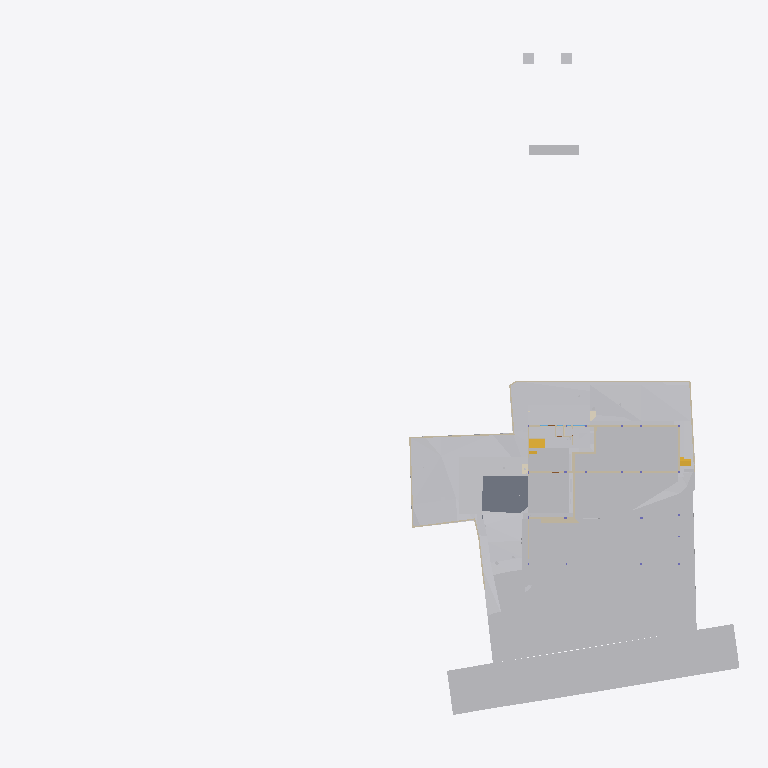
Plan cut of the same IFC building model at storey 'GF' (level -2.65 m, cut at -1.25 m), seen from above with north up, elements coloured by IFC class (only those large enough to see are counted): 27 other elements (light grey), 24 walls (beige), 3 stair flights (yellow), 2 coverings (cream), 1 slab (grey). Cut surfaces are drawn darker.
Extent 96.7 m × 90.0 m × 138.5 m (x, y, z). Storeys (12): Footing at -3.50 m; Site at -2.70 m; GF at -2.65 m; FF Lvl at 0.00 m; Plumbing at 0.00 m; Electrical at 0.00 m; Areacalc at 0.00 m; FF at 0.45 m; FF Lintel at 3.15 m; schedule at 3.50 m; SF at 3.65 m; Terrace at 5.00 m. Elements (790): 134 IfcBeam, 85 IfcWall, 70 IfcCovering, 56 IfcSlab, 48 IfcPipeSegment, 41 IfcColumn, 41 IfcDoor, 36 IfcWindow, 31 IfcEarthworksCut, 30 IfcFurniture, 30 IfcLightFixture, 25 IfcSanitaryTerminal.

HEADER;
FILE_DESCRIPTION(('ViewDefinition [CoordinationView]'),'2;1');
FILE_NAME('Manilal.ifc','2025-08-11T10:50:34+05:30',(),(),'IfcOpenShell 0.8.3-post1','Bonsai 0.8.3-post1','');
FILE_SCHEMA(('IFC4X3'));
ENDSEC;
DATA;
#1480=IFCPROJECT('2TuuvCHJz54PsFPcraEbH$',$,'My Project',$,$,$,$,(#3,#128),#1481);
#3305=IFCSITE('0lpfVeOW52QfroqLYyHNY2',$,'My Site',$,$,#26,$,$,$,$,$,$,$,$);
#3313=IFCBUILDING('0MzaWOaS178x5FMqOflU3C',$,'My Building',$,$,#25,$,$,$,$,$,$);
#2081=IFCBUILDINGSTOREY('09kFoqoxrCvB1_fcEsMZsQ',$,'FF',$,$,#217,$,$,$,$);
#2986=IFCBUILDINGSTOREY('0zoFHJ9PnFW80M$mIVDQW3',$,'GF',$,$,#559675,$,$,$,$);
#17145=IFCBUILDINGSTOREY('0MckaoTknA3edZMUNhTyAK',$,'SF',$,$,#17254,$,$,$,$);
#20035=IFCBUILDINGSTOREY('3LpnsPikv4mRTBpfC3WQtx',$,'FF Lvl',$,$,#20051,$,$,$,$);
#23582=IFCBUILDINGSTOREY('0DtUgpQ1b6nBmkLmvc_ehu',$,'FF Lintel',$,$,#23767,$,$,$,$);
#459032=IFCBUILDINGSTOREY('2nxT8wHGnDX9t8LjuK$yoz',$,'Footing',$,$,#459177,$,$,$,$);
#482732=IFCBUILDINGSTOREY('0qJiDzySr4lhgisX7t8beM',$,'Site',$,$,#482753,$,$,$,$);
#485569=IFCBUILDINGSTOREY('33UZQ2TSvAg8IY4x5QCp2i',$,'schedule',$,$,#490135,$,$,$,$);
#507278=IFCBUILDINGSTOREY('0fi$VcvNr0Zu6wnPuK6jDB',$,'Plumbing',$,$,#507299,$,$,$,$);
#531643=IFCBUILDINGSTOREY('2JRfeNnUP7R92jcKtKmwj5',$,'Electrical',$,$,#531659,$,$,$,$);
#552261=IFCBUILDINGSTOREY('3JrIAq4xL0avIQ8pEnV5X6',$,'Areacalc',$,$,#552277,$,$,$,$);
#564852=IFCBUILDINGSTOREY('2oUibsQsXAPxeAaTU5dGGW',$,'Terrace',$,$,#564873,$,$,$,$);
#550097=IFCGEOGRAPHICELEMENT('3hzKcHmG15MBT$Lf89GHXN',$,'PureSite',$,$,#560045,#550264,$,.TERRAIN.);
#506523=IFCGEOGRAPHICELEMENT('20M0x6_hv1D8u5ftoKpVy3',$,'Road',$,$,#536372,#506537,$,.TERRAIN.);
#562401=IFCEARTHWORKSFILL('1xT4$PaqnDAhGXmfddmx$8',$,'Cube',$,$,#563463,#562430,$,.SLOPEFILL.);
#562378=IFCEARTHWORKSFILL('263qwxfur0Rg9ySw9RIZCG',$,'Cube',$,$,#563458,#562400,$,.SLOPEFILL.);
#557388=IFCEARTHWORKSCUT('2Q_BpVgoH5UP4ov3lAq_Nd',$,'Cut',$,$,#557373,#557387,$,.BASE_EXCAVATION.);
#562352=IFCEARTHWORKSFILL('3O_GobqT1E4v3eEFWom1zq',$,'Cube',$,$,#564334,#562377,$,.SLOPEFILL.);
#557336=IFCEARTHWORKSCUT('3NfQzW2p90kemh8IGcUxhf',$,'roader',$,$,#557183,#557335,$,.PAVEMENTMILLING.);
#557170=IFCEARTHWORKSCUT('1orBtrQ6r9QBXstUuMTyak',$,'Cut',$,$,#557157,#557169,$,.BASE_EXCAVATION.);
#557360=IFCEARTHWORKSCUT('2x49TXK193K9MJc3CK9x_n',$,'Cut',$,$,#557348,#557359,$,.BASE_EXCAVATION.);
#557636=IFCEARTHWORKSCUT('0lv4XU7zX8PPDYPdO7aOdg',$,'Cut',$,$,#557624,#557635,$,.BASE_EXCAVATION.);
#29381=IFCSLAB('30Y2A3Waj1_g7GRY9nwvu4',$,'Slab',$,$,#552081,#29392,$,$);
#557121=IFCGEOGRAPHICELEMENT('1mqx3WFMb0_xZzgY5_pKpf',$,'Site',$,$,#558011,#557120,$,.TERRAIN.);
#557611=IFCEARTHWORKSCUT('3NGXkKzmP9mwmT7XBm4eTA',$,'Cut',$,$,#557599,#557610,$,.BASE_EXCAVATION.);
#557415=IFCEARTHWORKSCUT('01J8VwQ8f08gmXDrlhIlzq',$,'Cut',$,$,#557401,#557414,$,.BASE_EXCAVATION.);
#557536=IFCEARTHWORKSCUT('3P_ZVV06j60u6$ptV0zgAt',$,'Cut',$,$,#557524,#557535,$,.BASE_EXCAVATION.);
#19398=IFCVEHICLE('0rzGDxo0H1CRYsT$ARQpVS',$,'Vehicle',$,$,#559680,#19411,$,$);
#93186=IFCVEHICLE('09kCGSf$LDBwv0agp2PRhM',$,'Vehicle',$,$,#559685,#93199,$,$);
#557561=IFCEARTHWORKSCUT('3XBGdyU2D9MeN3q92cqay6',$,'Cut',$,$,#557549,#557560,$,.BASE_EXCAVATION.);
#557993=IFCEARTHWORKSCUT('3BmSG7kdb5efpA6FN0Vb4n',$,'Cut',$,$,#557981,#557992,$,.BASE_EXCAVATION.);
#229124=IFCWALL('3MfSYaOiTA4AjSKpPvRhyi',$,'Wall',$,$,#573561,#229135,$,$);
#557586=IFCEARTHWORKSCUT('1t$VJ4$o90evgf8hngEw3O',$,'Cut',$,$,#557574,#557585,$,.BASE_EXCAVATION.);
#473463=IFCWALL('1GppCG6LrDywOQqWlDzPYg',$,'Wall',$,$,#501941,#473474,$,$);
#28186=IFCWALL('2UlyJbGOL47vem9W3W5T7b',$,'Wall',$,$,#573596,#28197,$,$);
#557144=IFCEARTHWORKSCUT('3qSRQGu4LBQwY_0nsq1Dm5',$,'Cut',$,$,#557133,#557143,$,.BASE_EXCAVATION.);
#557660=IFCEARTHWORKSCUT('2v1khSIBb6kei0EyPD83zy',$,'Cut',$,$,#557649,#557659,$,.BASE_EXCAVATION.);
#214630=IFCWALL('1v3BeDslv3W8LfR3WiqTEd',$,'Wall',$,$,#573616,#214641,$,$);
#395961=IFCWALL('2oTy5UOG136OtM3IP_qiPs',$,'Wall',$,$,#573551,#395972,$,$);
#563932=IFCWALL('1nZl9Had17LxZysm$__xHG',$,'Wall',$,$,#564007,#563956,$,$);
#51049=IFCSTAIRFLIGHT('0QDG9AXQX0PgjOZTZBSSJQ',$,'StairFlight',$,$,#559710,#51062,$,12,11,0.183333337306976,0.150000005960464,.STRAIGHT.);
#562532=IFCWALL('0msRIByXvC$he7rVGCBgK$',$,'Wall',$,$,#562594,#562556,$,$);
#14810=IFCWALL('1YbjuILpv4AxLe7Ucp54z8',$,'Wall',$,$,#501924,#14821,$,$);
#472189=IFCWALL('04IL2Uoxz3QwDoYYrUEYCu',$,'Wall',$,$,#558835,#472200,$,$);
#469076=IFCSTAIRFLIGHT('3akbHycZ93yR_8u_wyKIcq',$,'StairFlight',$,$,#563468,#469166,$,10,9,0.175,0.300000011920929,.STRAIGHT.);
#14894=IFCWALL('3LM7Pm6Iv8$Bf3kD16vEYX',$,'Wall',$,$,#501868,#14905,$,$);
#557968=IFCEARTHWORKSCUT('08D7EzEO5EDf77PNZj4fIk',$,'Cut',$,$,#557951,#557967,$,.BASE_EXCAVATION.);
#27353=IFCWALL('2Y2Bm57Cb8Exxz7st0aRUc',$,'Wall',$,$,#573611,#27364,$,$);
#170412=IFCWALL('02QSUeXF96zws6rSEwOtxB',$,'Wall',$,$,#471821,#170423,$,$);
#330316=IFCSTAIRFLIGHT('0zdXW$cUL1CfQYZEU8WTCw',$,'StairFlight.001',$,$,#572511,#572668,$,5,4,0.181400012969971,0.100000001490116,.STRAIGHT.);
#171459=IFCFURNITURE('2eCSdMrzH5F8FKRq_Kat7X',$,'Furniture',$,$,#559705,#171491,$,$);
#27060=IFCWALL('10l$0x7lzBbBMMGF1qxI0s',$,'Wall',$,$,#573591,#27071,$,$);
#30905=IFCWALL('0J9S4Srlb1MOsgNvH90_Ni',$,'Wall',$,$,#559760,#30916,$,$);
#28224=IFCWALL('10RvTK_K97Xg3Zon6pJwxP',$,'Wall',$,$,#573601,#28235,$,$);
#557685=IFCEARTHWORKSCUT('1$p4eSUvT2WBuIfwXj1KUy',$,'Cut',$,$,#557673,#557684,$,.BASE_EXCAVATION.);
#567741=IFCCOVERING('27txxw6h131AM6UMtb2w5p',$,'Covering',$,$,#568001,#567757,$,$);
#101546=IFCWALL('0Rf_6ET3jB1A$TE_PSB8cB',$,'Wall',$,$,#471955,#101557,$,$);
#535887=IFCCOVERING('3erdxtYOTF6hsIy9z_3VeT',$,'Covering',$,$,#559935,#535898,$,$);
#558721=IFCWALL('29eB4gRmj6VxEEGsWe_dsJ',$,'Wall',$,$,#561465,#558741,$,$);
#496302=IFCWALL('1skRZA3gDArPLyHJ1xBWOA',$,'Wall',$,$,#559855,#496313,$,$);
#322899=IFCWALL('301zTpBY56QRbhbSgqyTtD',$,'Wall',$,$,#471924,#322910,$,$);
#567707=IFCUNITARYEQUIPMENT('0HCdZ8P3P4TOU$eGOCNYuA',$,'UnitaryEquipment',$,$,#567726,#567716,$,$);
#567727=IFCUNITARYEQUIPMENT('1P6lCedvD5Xger8vGxUADY',$,'UnitaryEquipment',$,$,#567996,#567740,$,$);
#475030=IFCWALL('0P8jPYbMTBahN2mQMeo_4L',$,'Wall',$,$,#475078,#475041,$,$);
#562431=IFCWALL('2pPhWQyz9C5RZog36Xg9Y4',$,'Wall',$,$,#562503,#562451,$,$);
#558601=IFCWALL('1DUlEkwFj7lgw_DTXtuVee',$,'Wall',$,$,#558720,#558621,$,$);
#29467=IFCWALL('2U66_ERPrD$A$2PTOc1bPA',$,'Wall',$,$,#559735,#29478,$,$);
#319577=IFCFURNITURE('0fdrhMOd5CYABI21svJpWT',$,'Furniture',$,$,#559725,#319588,$,$);
#322727=IFCWALL('0NXfgi9BT5$x6dqiz38cKQ',$,'Wall',$,$,#559930,#322738,$,$);
ENDSEC;
